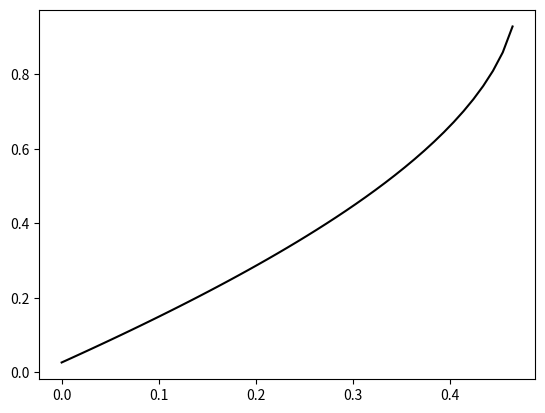
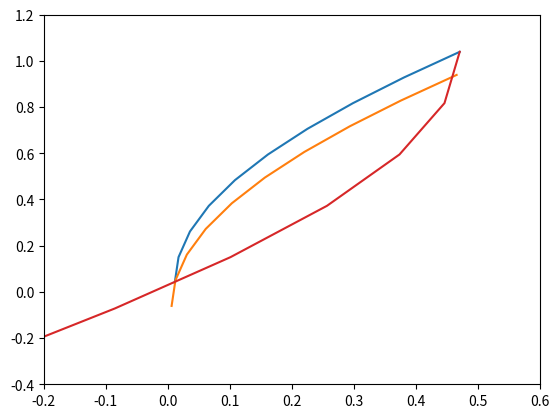

Reproduce these figures in Python, in order.
#!/usr/bin/env python3
# -*- coding: utf-8 -*-
"""
Created on Thu Sep 30 10:17:01 2021

[redacted]
"""

import numpy as np
import matplotlib.pyplot as plt
import matplotlib.animation as animation





x0 = 0.01106655
y0 = 0.03922218
t0=0
t1=0.1
t2 = 0.5

xdata = []
ydata = []


def path_until_t(x, x_p, y_p, t_s, t):
    x = -np.cos(time)+np.cos(t0) + x0 
    y = y0 + time-t0
    return x,y

# pathline 
xp =  0.01106655
yp =  0.03922218
x = np.linspace(0,1.0,100)
y2 = yp -  np.arccos(x + np.cos(1.0) - xp) + 1.0

#streakline

#xxx,yyy = path_until_t(x, xp, yp, 0.1,t)

plt.plot(x,y2,'k', label="streak at t = 1, for p ")



def xfield(x0,y0,t0,time):
    #return x0*np.exp(time-t0)
    return  -np.cos(time) + x0 + 1
def yfield(x0,y0,t0,time):
    #return y0*np.exp((-1/2)*(time**2-t0**2))
    return y0 +time

def path(x, x_p, y_p):
    y = y_p + np.arccos(-x +x_p+1)
    return y


fig = plt.figure()

t = np.linspace(0,1,10)# 4 time instances for a single particle
p = np.linspace(0,2,10)# now we want mulitple particles

xp = []
yp = []

xp1 = []
yp1 = []

x_s = []
y_s = []

x_s1 =[]
y_s1 = []

for time in t:
    x = -np.cos(time)+np.cos(t0) + x0 
    y = y0 +time-t0
    yp.append(y)
    xp.append(x)

for time in t:
    x = -np.cos(time)+np.cos(t1) + x0 
    y = y0 +time-t1
    yp1.append(y)
    xp1.append(x) 

tf = 1
for particle in p:
        xs1 = -np.cos(tf)+np.cos(particle) + x0 
        ys1 = y0 +tf-particle
        x_s1.append(xs1)
        y_s1.append(ys1)
'''
#7.389 @t=0
#2.718 @t=1
print("xp = ",xp, "\n")
print("xs = ",x_s)
'''
'''
for p in particles:
    x_s= xfield(x0,y0,p,2)
    y_s = yfield(x0,y0,p,2)
    xs.append(x_s)
    ys.append(y_s)

print(xfield(x0,y0,t0,0.5))
print(xfield(x0,y0,t0,1))
'''
streaktf =2
f = (xfield(1,8,0,streaktf),xfield(1,8,0.33,streaktf),xfield(1,8,0.66,streaktf),xfield(1,8,1,streaktf))

g = (yfield(1,8,0,streaktf),yfield(1,8,0.33,streaktf),yfield(1,8,0.66,streaktf),yfield(1,8,1,streaktf))
print(f,g)
#7.389


plt.plot(xp, yp)
plt.plot(xp1, yp1)
plt.plot(x_s, y_s)
plt.plot(x_s1, y_s1)
plt.xlim(-0.2,.6)
plt.ylim(-0.40,1.2)

plt.show()


